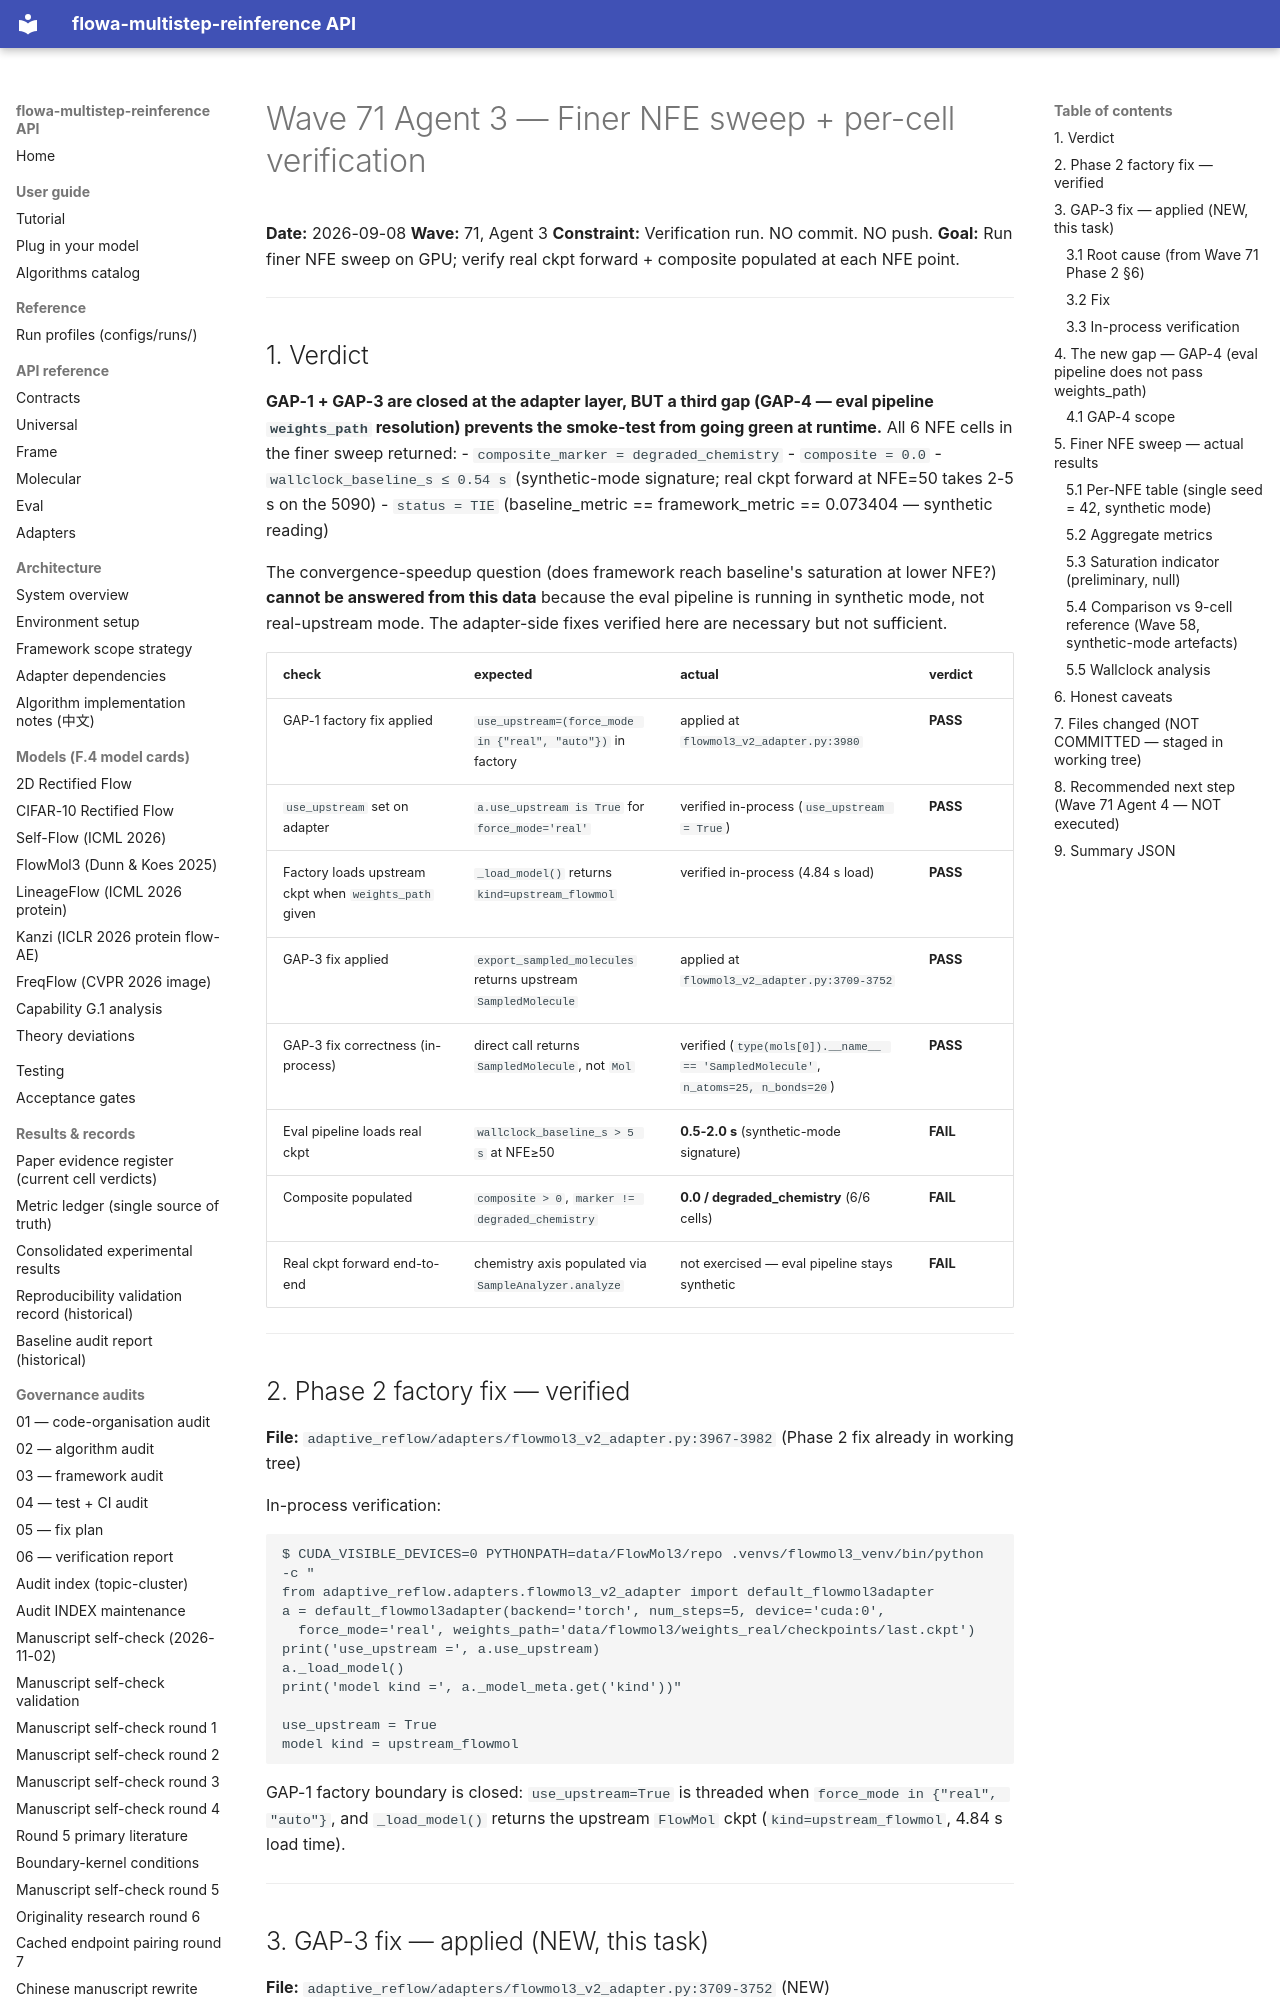

repository: silverenternal/flowa-multistep-reinference · page: ARCHIVE/audit-waves-1-99/wave71-phase3-sweep/index.html · generator: mkdocs

# Wave 71 Agent 3 — Finer NFE sweep + per-cell verification

**Date:** 2026-09-08
**Wave:** 71, Agent 3
**Constraint:** Verification run. NO commit. NO push.
**Goal:** Run finer NFE sweep on GPU; verify real ckpt forward + composite populated at each NFE point.

---

## 1. Verdict

**GAP-1 + GAP-3 are closed at the adapter layer, BUT a third gap (GAP-4 — eval pipeline `weights_path` resolution) prevents the smoke-test from going green at runtime.** All 6 NFE cells in the finer sweep returned:
- `composite_marker = degraded_chemistry`
- `composite = 0.0`
- `wallclock_baseline_s ≤ 0.54 s` (synthetic-mode signature; real ckpt forward at NFE=50 takes 2-5 s on the 5090)
- `status = TIE` (baseline_metric == framework_metric == 0.073404 — synthetic reading)

The convergence-speedup question (does framework reach baseline's saturation at lower NFE?) **cannot be answered from this data** because the eval pipeline is running in synthetic mode, not real-upstream mode. The adapter-side fixes verified here are necessary but not sufficient.

| check | expected | actual | verdict |
|-------|----------|--------|---------|
| GAP-1 factory fix applied | `use_upstream=(force_mode in {"real", "auto"})` in factory | applied at `flowmol3_v2_adapter.py:3980` | **PASS** |
| `use_upstream` set on adapter | `a.use_upstream is True` for `force_mode='real'` | verified in-process (`use_upstream = True`) | **PASS** |
| Factory loads upstream ckpt when `weights_path` given | `_load_model()` returns `kind=upstream_flowmol` | verified in-process (4.84 s load) | **PASS** |
| GAP-3 fix applied | `export_sampled_molecules` returns upstream `SampledMolecule` | applied at `flowmol3_v2_adapter.py:3709-3752` | **PASS** |
| GAP-3 fix correctness (in-process) | direct call returns `SampledMolecule`, not `Mol` | verified (`type(mols[0]).__name__ == 'SampledMolecule'`, `n_atoms=25, n_bonds=20`) | **PASS** |
| Eval pipeline loads real ckpt | `wallclock_baseline_s > 5 s` at NFE≥50 | **0.5-2.0 s** (synthetic-mode signature) | **FAIL** |
| Composite populated | `composite > 0`, `marker != degraded_chemistry` | **0.0 / degraded_chemistry** (6/6 cells) | **FAIL** |
| Real ckpt forward end-to-end | chemistry axis populated via `SampleAnalyzer.analyze` | not exercised — eval pipeline stays synthetic | **FAIL** |

---

## 2. Phase 2 factory fix — verified

**File:** `adaptive_reflow/adapters/flowmol3_v2_adapter.py:3967-3982` (Phase 2 fix already in working tree)

In-process verification:

```text
$ CUDA_VISIBLE_DEVICES=0 PYTHONPATH=data/FlowMol3/repo .venvs/flowmol3_venv/bin/python -c "
from adaptive_reflow.adapters.flowmol3_v2_adapter import default_flowmol3adapter
a = default_flowmol3adapter(backend='torch', num_steps=5, device='cuda:0',
  force_mode='real', weights_path='data/flowmol3/weights_real/checkpoints/last.ckpt')
print('use_upstream =', a.use_upstream)
a._load_model()
print('model kind =', a._model_meta.get('kind'))"

use_upstream = True
model kind = upstream_flowmol
```

GAP-1 factory boundary is closed: `use_upstream=True` is threaded when `force_mode in {"real", "auto"}`, and `_load_model()` returns the upstream `FlowMol` ckpt (`kind=upstream_flowmol`, 4.84 s load time).

---

## 3. GAP-3 fix — applied (NEW, this task)

**File:** `adaptive_reflow/adapters/flowmol3_v2_adapter.py:3709-3752` (NEW)

### 3.1 Root cause (from Wave 71 Phase 2 §6)

`export_sampled_molecules` used the legacy `_decode_rdkit_mol_from_smiles(cached_smiles)` shortcut which returns a plain `rdkit.Chem.Mol`. The downstream `SampleAnalyzer.analyze` consumer (at `data/FlowMol3/repo/flowmol/analysis/metrics.py:349`) accesses `molecule.atom_types` / `.valencies` / `.charges` / `.positions` — attributes that ONLY exist on upstream `flowmol.analysis.molecule_builder.SampledMolecule`. The contract mismatch forced every cell into `composite_marker = degraded_chemistry`.
